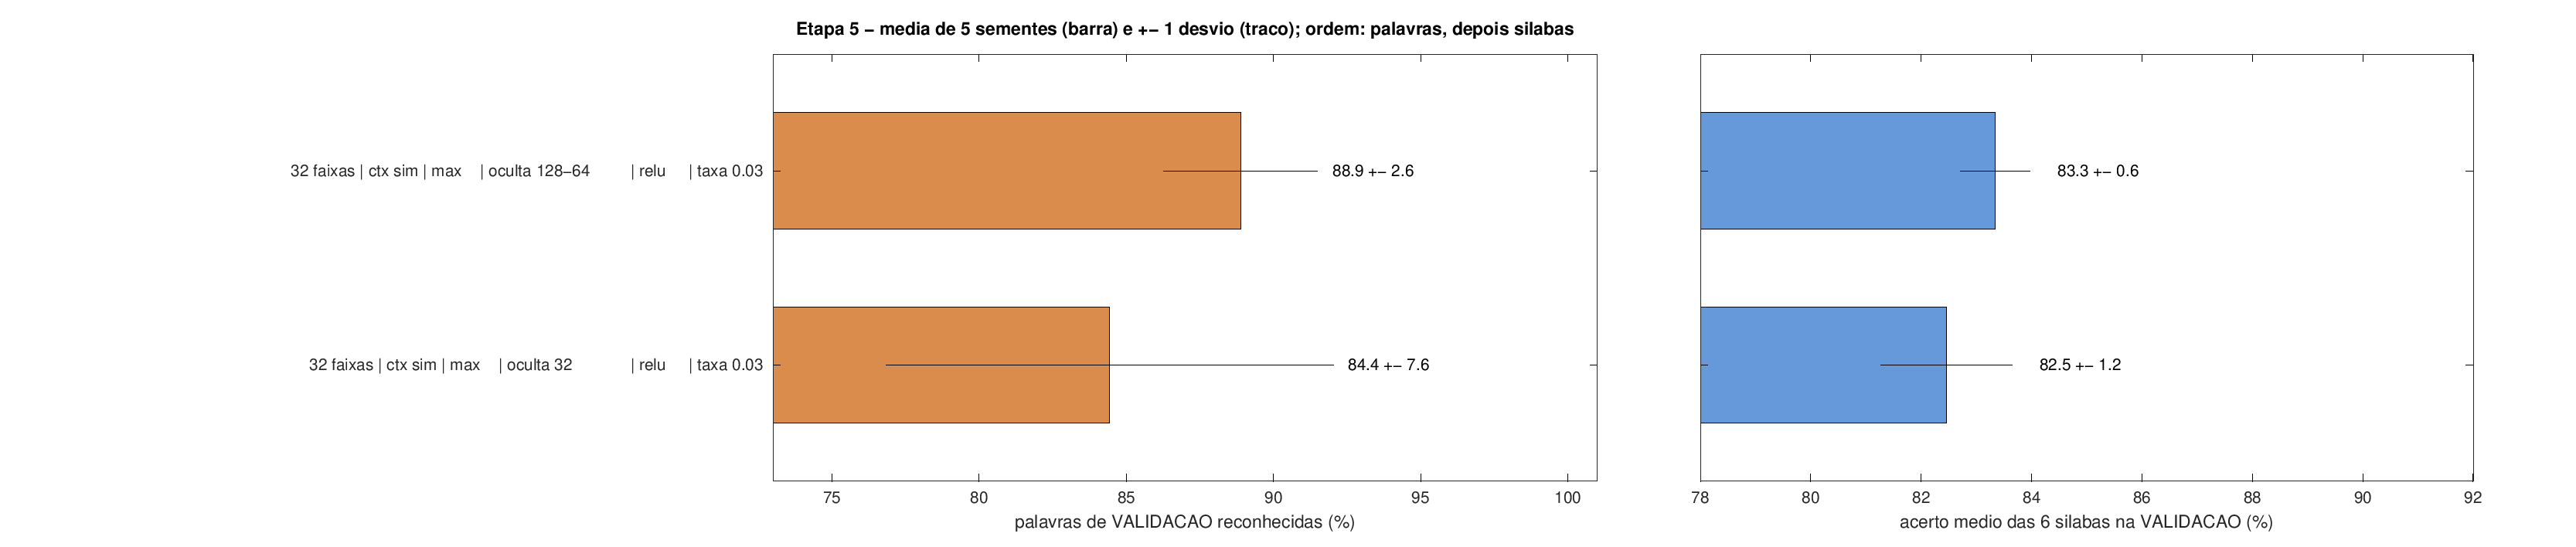

Data behind this chart, as committed beside it:
configuracao; silabas_media; silabas_desvio; palavras_media; palavras_desvio; janelas_media; janelas_desvio; di; rei; ta; es; quer; da; treino; epoca_media; tempo_medio_s; sementes
32 faixas | ctx sim | max    | oculta 12…; 0.8334; 0.0063; 0.8889; 0.0262; 0.8736; 0.0048; 0.8699; 0.7781; 0.9182; 0.8530; 0.6646; 0.9165; 0.9527; 134.8; 78.6; 5
32 faixas | ctx sim | max    | oculta 32…; 0.8246; 0.0119; 0.8444; 0.0759; 0.8671; 0.0095; 0.8563; 0.7829; 0.8818; 0.8650; 0.6354; 0.9260; 0.9395; 444.6; 65.6; 5
